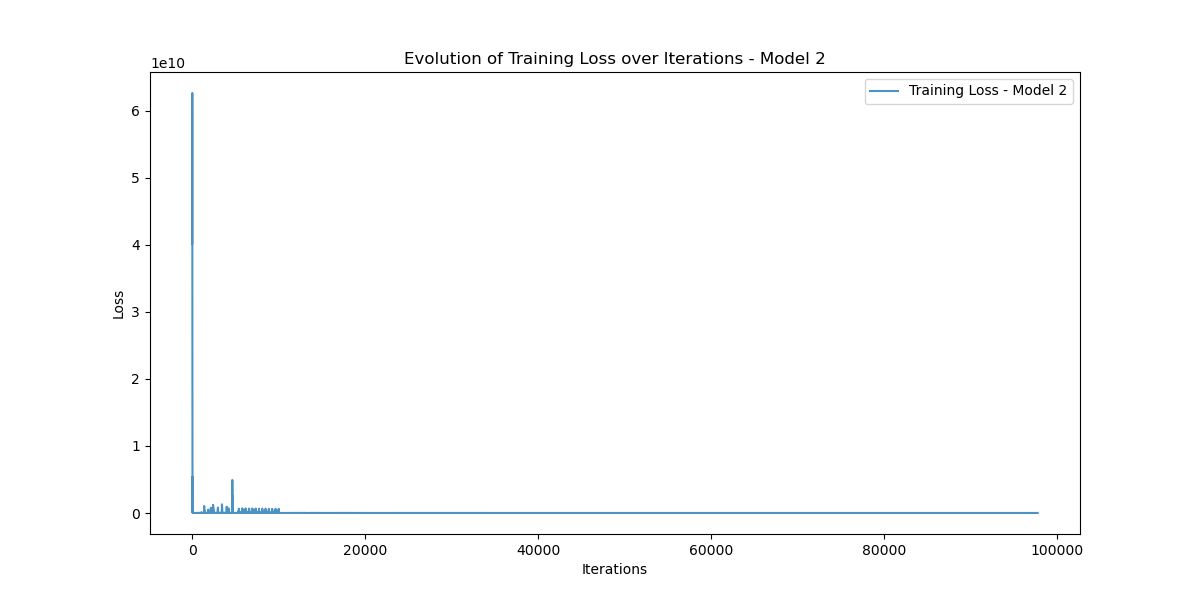

Source data for this figure (header and first rows):
Iteration, Training_Loss
0, 40197865000
1, 51972900000
2, 62634435000
3, 42890080000
4, 40693133000
5, 51901280000
6, 62371013000
7, 42384200000
8, 39017400000
9, 48613466000
10, 54609945000
11, 32758864000
12, 23332293000
13, 16967975000
14, 4051129900
15, 7089111600
16, 15666377000
17, 8234534000
18, 1137155100
19, 1675907200
20, 4453480400
21, 9202426000
22, 12243401000
23, 7056120000
24, 4540976000
25, 3042682400
26, 723007200
27, 850150200
28, 3260891100
29, 5414925300
30, 3799508000
31, 458646140
32, 271693220
33, 1835847000
34, 3743225600
35, 2640157000
36, 1924842000
37, 1401930200
38, 379718880
39, 121354340
40, 797870100
41, 1799644500
42, 1842178300
43, 408584450
44, 58038816
45, 421279550
46, 1134540700
47, 866291260
48, 659613760
49, 470702620
50, 114214424
51, 79649096
52, 318913150
53, 614493700
54, 587793860
55, 130815064
56, 42732390
57, 209165900
58, 467803140
59, 304169020
... 97,660 more rows
